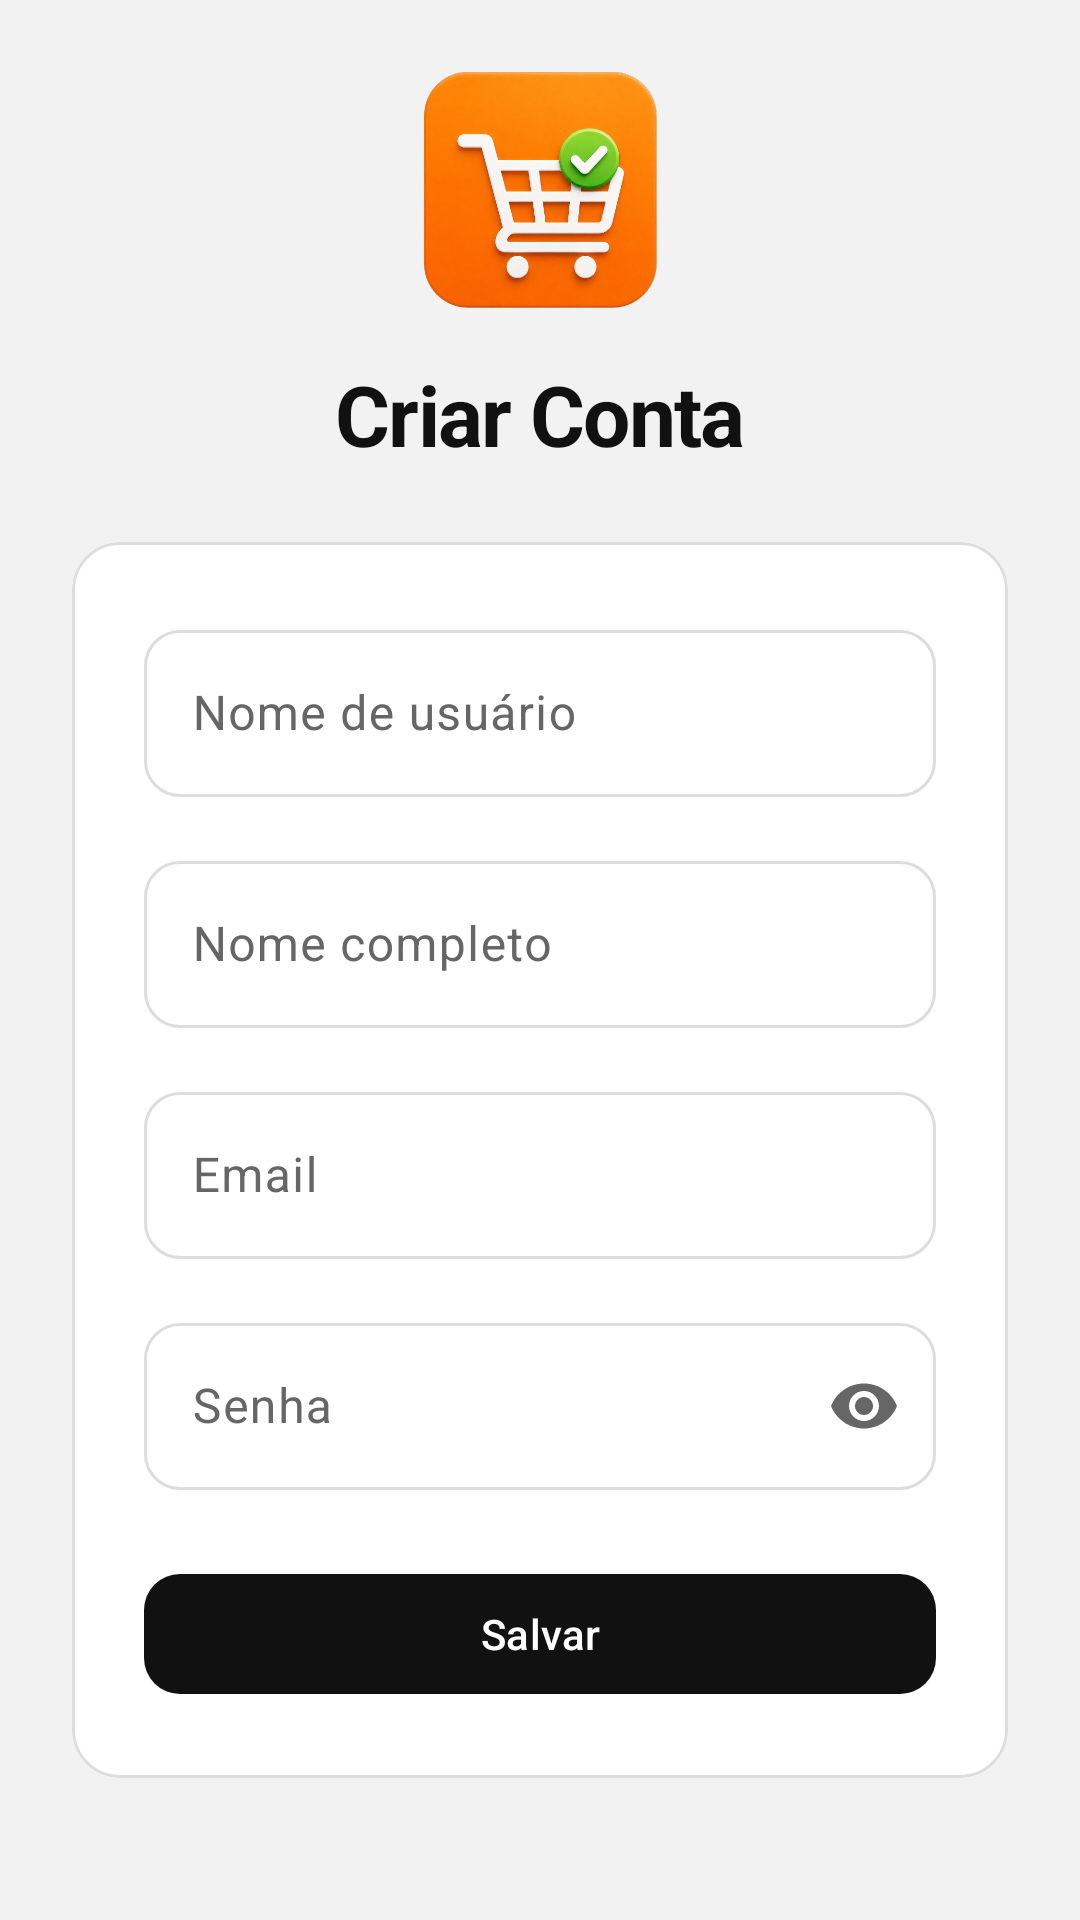

Here is an Android app screen rendered from its layout file. Give the layout XML and the strings, colors and styles it references.
<!-- AndroidManifest.xml: application theme Theme.ListaSmart -->
<!-- res/layout/activity_register.xml -->
<?xml version="1.0" encoding="utf-8"?>
<LinearLayout xmlns:android="http://schemas.android.com/apk/res/android"
    xmlns:app="http://schemas.android.com/apk/res-auto"
    xmlns:tools="http://tools.android.com/tools"
    android:layout_width="match_parent"
    android:layout_height="match_parent"
    android:orientation="vertical"
    android:gravity="center"
    android:padding="24dp"
    android:background="?android:attr/windowBackground">

    <ImageView
        android:layout_width="80dp"
        android:layout_height="80dp"
        android:layout_marginBottom="16dp"
        android:src="@drawable/logo"
        tools:src="@tools:sample/avatars"/>

    <TextView
        android:layout_width="match_parent"
        android:layout_height="wrap_content"
        android:text="Criar Conta"
        android:textSize="28sp"
        android:textStyle="bold"
        android:textColor="?attr/colorOnSurface"
        android:gravity="center"
        android:letterSpacing="-0.02"
        android:layout_marginBottom="24dp"/>

    
    <com.google.android.material.card.MaterialCardView
        android:layout_width="match_parent"
        android:layout_height="wrap_content"
        app:cardCornerRadius="16dp"
        app:cardElevation="0dp"
        app:strokeWidth="1dp"
        app:strokeColor="?attr/colorOutline"
        android:backgroundTint="?attr/colorSurface">

        <LinearLayout
            android:layout_width="match_parent"
            android:layout_height="wrap_content"
            android:orientation="vertical"
            android:padding="24dp">

            
            <com.google.android.material.textfield.TextInputLayout
                android:layout_width="match_parent"
                android:layout_height="wrap_content"
                android:hint="Nome de usuário"
                style="@style/Input.Outlined">

                <com.google.android.material.textfield.TextInputEditText
                    android:id="@+id/nomeUsuarioRegister"
                    android:layout_width="match_parent"
                    android:layout_height="wrap_content"
                    android:inputType="text"
                    android:textColor="?attr/colorOnSurface"/>
            </com.google.android.material.textfield.TextInputLayout>

            
            <com.google.android.material.textfield.TextInputLayout
                android:layout_width="match_parent"
                android:layout_height="wrap_content"
                android:layout_marginTop="16dp"
                android:hint="Nome completo"
                style="@style/Input.Outlined">

                <com.google.android.material.textfield.TextInputEditText
                    android:id="@+id/nomeCompleto"
                    android:layout_width="match_parent"
                    android:layout_height="wrap_content"
                    android:inputType="textPersonName"
                    android:textColor="?attr/colorOnSurface"/>
            </com.google.android.material.textfield.TextInputLayout>

            
            <com.google.android.material.textfield.TextInputLayout
                android:layout_width="match_parent"
                android:layout_height="wrap_content"
                android:layout_marginTop="16dp"
                android:hint="Email"
                style="@style/Input.Outlined">

                <com.google.android.material.textfield.TextInputEditText
                    android:id="@+id/emailRegister"
                    android:layout_width="match_parent"
                    android:layout_height="wrap_content"
                    android:inputType="textEmailAddress"
                    android:textColor="?attr/colorOnSurface"/>
            </com.google.android.material.textfield.TextInputLayout>

            
            <com.google.android.material.textfield.TextInputLayout
                android:layout_width="match_parent"
                android:layout_height="wrap_content"
                android:layout_marginTop="16dp"
                android:hint="Senha"
                app:passwordToggleEnabled="true"
                app:passwordToggleTint="?attr/colorOnSurfaceVariant"
                style="@style/Input.Outlined">

                <com.google.android.material.textfield.TextInputEditText
                    android:id="@+id/senhaRegister"
                    android:layout_width="match_parent"
                    android:layout_height="wrap_content"
                    android:inputType="textPassword"
                    android:textColor="?attr/colorOnSurface"/>
            </com.google.android.material.textfield.TextInputLayout>

            
            <com.google.android.material.button.MaterialButton
                android:id="@+id/cadastroBtn"
                style="@style/Btn.Primary"
                android:layout_width="match_parent"
                android:layout_height="48dp"
                android:layout_marginTop="24dp"
                android:text="Salvar"/>
        </LinearLayout>

    </com.google.android.material.card.MaterialCardView>

    
    <LinearLayout
        android:layout_width="wrap_content"
        android:layout_height="wrap_content"
        android:orientation="horizontal"
        android:layout_marginTop="24dp"
        android:padding="8dp">

        <TextView
            android:layout_width="wrap_content"
            android:layout_height="wrap_content"
            android:text="Já tem uma conta? "
            android:textSize="14sp"
            android:textColor="?attr/colorOnSurfaceVariant"/>

        
        <TextView
            android:id="@+id/criarConta"
            android:layout_width="wrap_content"
            android:layout_height="wrap_content"
            android:text="Entre!"
            android:textSize="14sp"
            android:textStyle="bold"
            android:textColor="?attr/colorTertiary"
            android:background="?attr/selectableItemBackground"
            android:clickable="true"
            android:focusable="true"/>
    </LinearLayout>

</LinearLayout>
<!-- resources referenced by this layout -->
<resources>
  <!-- drawable logo: png bitmap (drawable, 253603 bytes) -->
  <style name="Btn.Primary" parent="Widget.Material3.Button">
          <item name="cornerRadius">12dp</item>
          <item name="backgroundTint">?attr/colorPrimary</item>
          <item name="android:textColor">?attr/colorOnPrimary</item>
      </style>
  <style name="Input.Outlined" parent="Widget.Material3.TextInputLayout.OutlinedBox">
          <item name="boxCornerRadiusTopStart">12dp</item>
          <item name="boxCornerRadiusTopEnd">12dp</item>
          <item name="boxCornerRadiusBottomStart">12dp</item>
          <item name="boxCornerRadiusBottomEnd">12dp</item>
          <item name="hintTextColor">?attr/colorTertiary</item>
          <item name="boxStrokeColor">@color/input_border_selector</item>
      </style>
  <style name="Theme.ListaSmart" parent="Base.Theme.ListaSmart" />
  <style name="Base.Theme.ListaSmart" parent="Theme.Material3.DayNight.NoActionBar">
          <item name="colorPrimary">#111111</item>
          <item name="colorOnPrimary">#FFFFFF</item>
  
          <item name="android:windowBackground">#F2F2F2</item> <item name="colorSurface">#FFFFFF</item> <item name="colorOnSurface">#111111</item> <item name="colorSurfaceVariant">#EAEAEA</item>
          <item name="colorOnSurfaceVariant">#666666</item>
          <item name="colorOutline">#DDDDDD</item>
  
          <item name="colorTertiary">#FF6D00</item>
          <item name="colorOnTertiary">#FFFFFF</item>
  
          <item name="colorControlActivated">#FF6D00</item>
      </style>
</resources>
